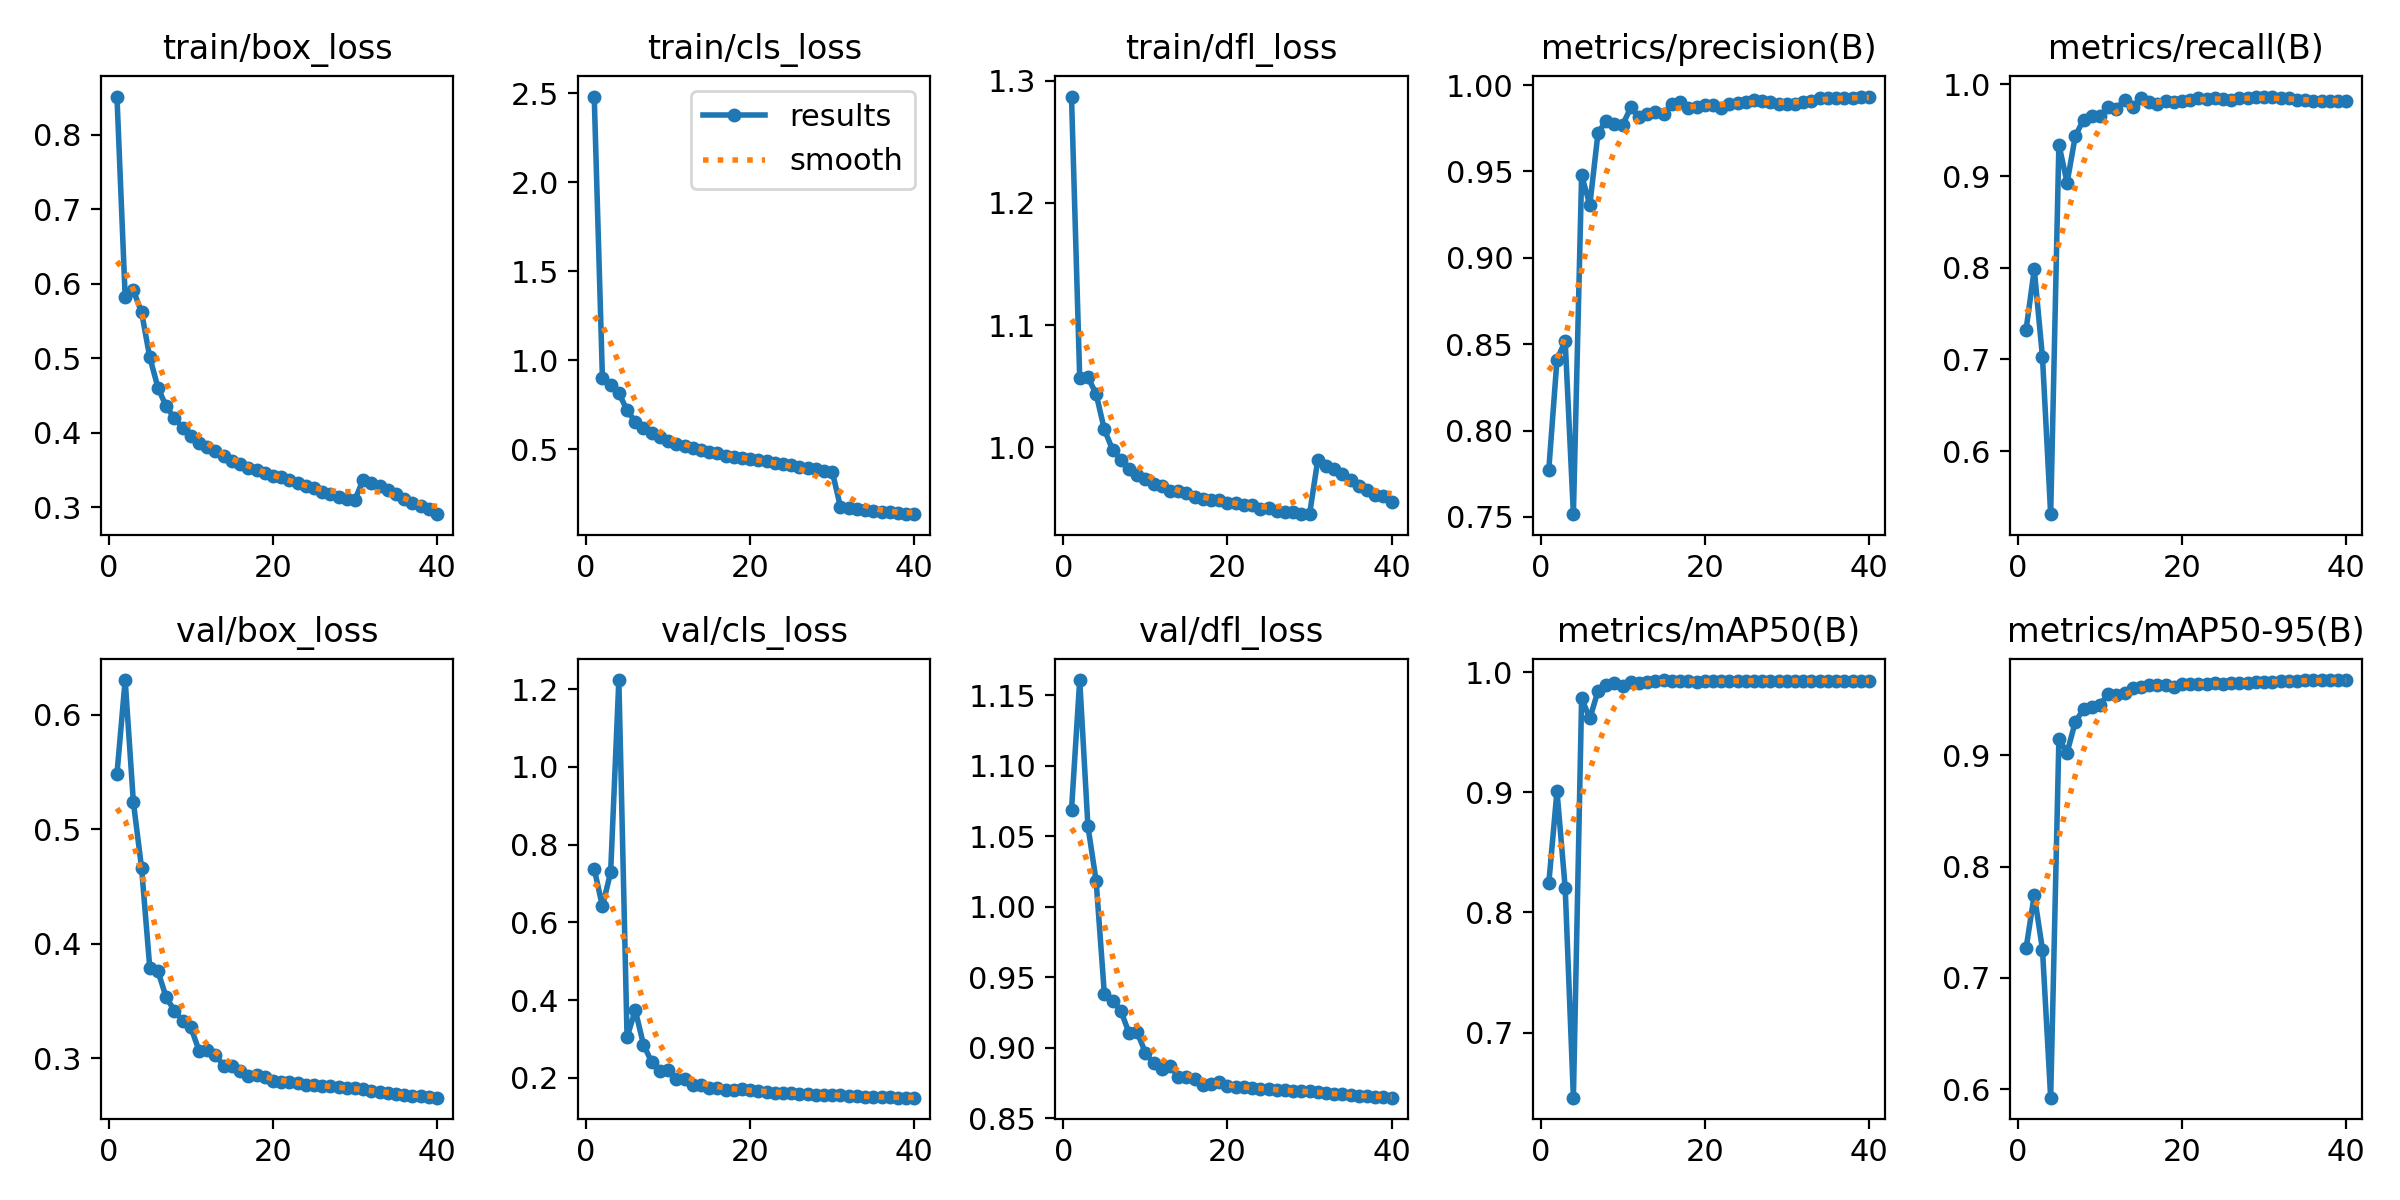

Source data for this figure (header and first rows):
epoch, train/box_loss, train/cls_loss, train/dfl_loss, metrics/precision(B), metrics/recall(B), metrics/mAP50(B), metrics/mAP50-95(B), val/box_loss, val/cls_loss, val/dfl_loss, lr/pg0, lr/pg1, lr/pg2
1, 0.8512, 2.483, 1.287, 0.7773, 0.7322, 0.8242, 0.7265, 0.5481, 0.738, 1.069, 0.003328, 0.003328, 0.003328
2, 0.5825, 0.8988, 1.056, 0.8411, 0.7982, 0.9009, 0.7745, 0.6303, 0.6411, 1.161, 0.006496, 0.006496, 0.006496
3, 0.5911, 0.8619, 1.057, 0.8518, 0.7025, 0.8202, 0.7255, 0.5236, 0.7296, 1.057, 0.0095, 0.0095, 0.0095
4, 0.5618, 0.8169, 1.044, 0.7516, 0.5312, 0.6458, 0.5923, 0.4662, 1.224, 1.018, 0.009258, 0.009258, 0.009258
5, 0.5014, 0.7195, 1.015, 0.9477, 0.9344, 0.978, 0.9144, 0.3789, 0.3047, 0.9383, 0.009258, 0.009258, 0.009258
6, 0.4606, 0.6557, 0.9981, 0.9306, 0.8929, 0.9613, 0.9026, 0.3759, 0.3745, 0.9332, 0.00901, 0.00901, 0.00901
7, 0.4355, 0.6205, 0.9899, 0.9724, 0.9437, 0.9843, 0.9302, 0.3532, 0.2857, 0.9263, 0.008762, 0.008762, 0.008762
8, 0.42, 0.5902, 0.982, 0.9792, 0.9614, 0.9891, 0.9415, 0.3416, 0.2408, 0.9105, 0.008515, 0.008515, 0.008515
9, 0.4068, 0.5707, 0.977, 0.9777, 0.9651, 0.9907, 0.9431, 0.3325, 0.2177, 0.9111, 0.008268, 0.008268, 0.008268
10, 0.3963, 0.5479, 0.9744, 0.977, 0.9652, 0.9884, 0.9453, 0.327, 0.2203, 0.8964, 0.00802, 0.00802, 0.00802
11, 0.3871, 0.5319, 0.9703, 0.987, 0.9753, 0.9918, 0.9552, 0.3068, 0.1974, 0.8888, 0.007772, 0.007772, 0.007772
12, 0.3816, 0.5211, 0.9686, 0.9812, 0.9735, 0.9909, 0.9544, 0.3072, 0.1962, 0.8849, 0.007525, 0.007525, 0.007525
13, 0.3753, 0.5066, 0.9645, 0.983, 0.9829, 0.9918, 0.9563, 0.3029, 0.183, 0.8867, 0.007278, 0.007278, 0.007278
14, 0.3694, 0.4969, 0.9643, 0.9842, 0.9758, 0.9924, 0.9608, 0.2937, 0.1826, 0.8795, 0.00703, 0.00703, 0.00703
15, 0.3628, 0.4878, 0.9623, 0.9834, 0.9846, 0.9933, 0.9617, 0.2934, 0.1752, 0.8791, 0.006783, 0.006783, 0.006783
16, 0.3576, 0.4778, 0.9597, 0.9891, 0.981, 0.9928, 0.9636, 0.2885, 0.1743, 0.8776, 0.006535, 0.006535, 0.006535
17, 0.3535, 0.4651, 0.9578, 0.9899, 0.979, 0.9925, 0.9629, 0.2844, 0.1695, 0.8738, 0.006287, 0.006287, 0.006287
18, 0.35, 0.4588, 0.9573, 0.9864, 0.9823, 0.9925, 0.963, 0.2854, 0.1697, 0.8743, 0.00604, 0.00604, 0.00604
19, 0.3463, 0.4527, 0.9568, 0.987, 0.9809, 0.9915, 0.9617, 0.2837, 0.1722, 0.8754, 0.005792, 0.005792, 0.005792
20, 0.3422, 0.4462, 0.9546, 0.9886, 0.9824, 0.9923, 0.9646, 0.2804, 0.1685, 0.8724, 0.005545, 0.005545, 0.005545
21, 0.341, 0.4404, 0.9541, 0.9884, 0.9826, 0.9926, 0.9644, 0.2789, 0.1665, 0.872, 0.005298, 0.005298, 0.005298
22, 0.3362, 0.4322, 0.953, 0.9869, 0.9848, 0.9925, 0.9642, 0.2791, 0.1642, 0.8718, 0.00505, 0.00505, 0.00505
23, 0.3326, 0.4217, 0.9529, 0.9891, 0.9838, 0.9925, 0.9646, 0.2782, 0.1626, 0.8713, 0.004803, 0.004803, 0.004803
24, 0.3289, 0.419, 0.9497, 0.9894, 0.9854, 0.9928, 0.9649, 0.2768, 0.1605, 0.871, 0.004555, 0.004555, 0.004555
25, 0.3256, 0.4107, 0.95, 0.9904, 0.9841, 0.9925, 0.9644, 0.2763, 0.1603, 0.8704, 0.004307, 0.004307, 0.004307
26, 0.3207, 0.4029, 0.9475, 0.9915, 0.9826, 0.9927, 0.9647, 0.276, 0.1594, 0.8701, 0.00406, 0.00406, 0.00406
27, 0.3177, 0.3946, 0.9472, 0.9905, 0.9846, 0.9928, 0.9648, 0.2754, 0.1578, 0.8698, 0.003812, 0.003812, 0.003812
28, 0.3145, 0.3894, 0.947, 0.9902, 0.9849, 0.9928, 0.9654, 0.2749, 0.1574, 0.8695, 0.003565, 0.003565, 0.003565
29, 0.311, 0.381, 0.9454, 0.9889, 0.9867, 0.9929, 0.9659, 0.2744, 0.1569, 0.8692, 0.003318, 0.003318, 0.003318
30, 0.3106, 0.3748, 0.9453, 0.9888, 0.9863, 0.9929, 0.966, 0.2741, 0.1565, 0.8691, 0.00307, 0.00307, 0.00307
31, 0.3373, 0.1752, 0.9896, 0.9889, 0.9865, 0.9928, 0.9661, 0.273, 0.1555, 0.8684, 0.002822, 0.002822, 0.002822
32, 0.3334, 0.1692, 0.985, 0.9904, 0.9848, 0.9928, 0.9665, 0.2717, 0.154, 0.8678, 0.002575, 0.002575, 0.002575
33, 0.3286, 0.1643, 0.9826, 0.9906, 0.9848, 0.9929, 0.9669, 0.2707, 0.153, 0.8673, 0.002328, 0.002328, 0.002328
34, 0.3235, 0.1602, 0.9784, 0.9924, 0.9826, 0.9929, 0.9671, 0.2697, 0.1521, 0.8668, 0.00208, 0.00208, 0.00208
35, 0.3186, 0.1556, 0.973, 0.9925, 0.9826, 0.9929, 0.9674, 0.2689, 0.1514, 0.8664, 0.001832, 0.001832, 0.001832
36, 0.3112, 0.1497, 0.9684, 0.9924, 0.9823, 0.9929, 0.9676, 0.2682, 0.1506, 0.8659, 0.001585, 0.001585, 0.001585
37, 0.306, 0.1465, 0.9651, 0.9927, 0.9821, 0.9927, 0.9675, 0.2675, 0.15, 0.8655, 0.001337, 0.001337, 0.001337
38, 0.3026, 0.1435, 0.9614, 0.9926, 0.9821, 0.9927, 0.9675, 0.2668, 0.1496, 0.8651, 0.00109, 0.00109, 0.00109
39, 0.2973, 0.1394, 0.9603, 0.9929, 0.9821, 0.9926, 0.9677, 0.2662, 0.1493, 0.8648, 0.0008425, 0.0008425, 0.0008425
40, 0.291, 0.1359, 0.9551, 0.9933, 0.9819, 0.9925, 0.9677, 0.2656, 0.1493, 0.8645, 0.000595, 0.000595, 0.000595
